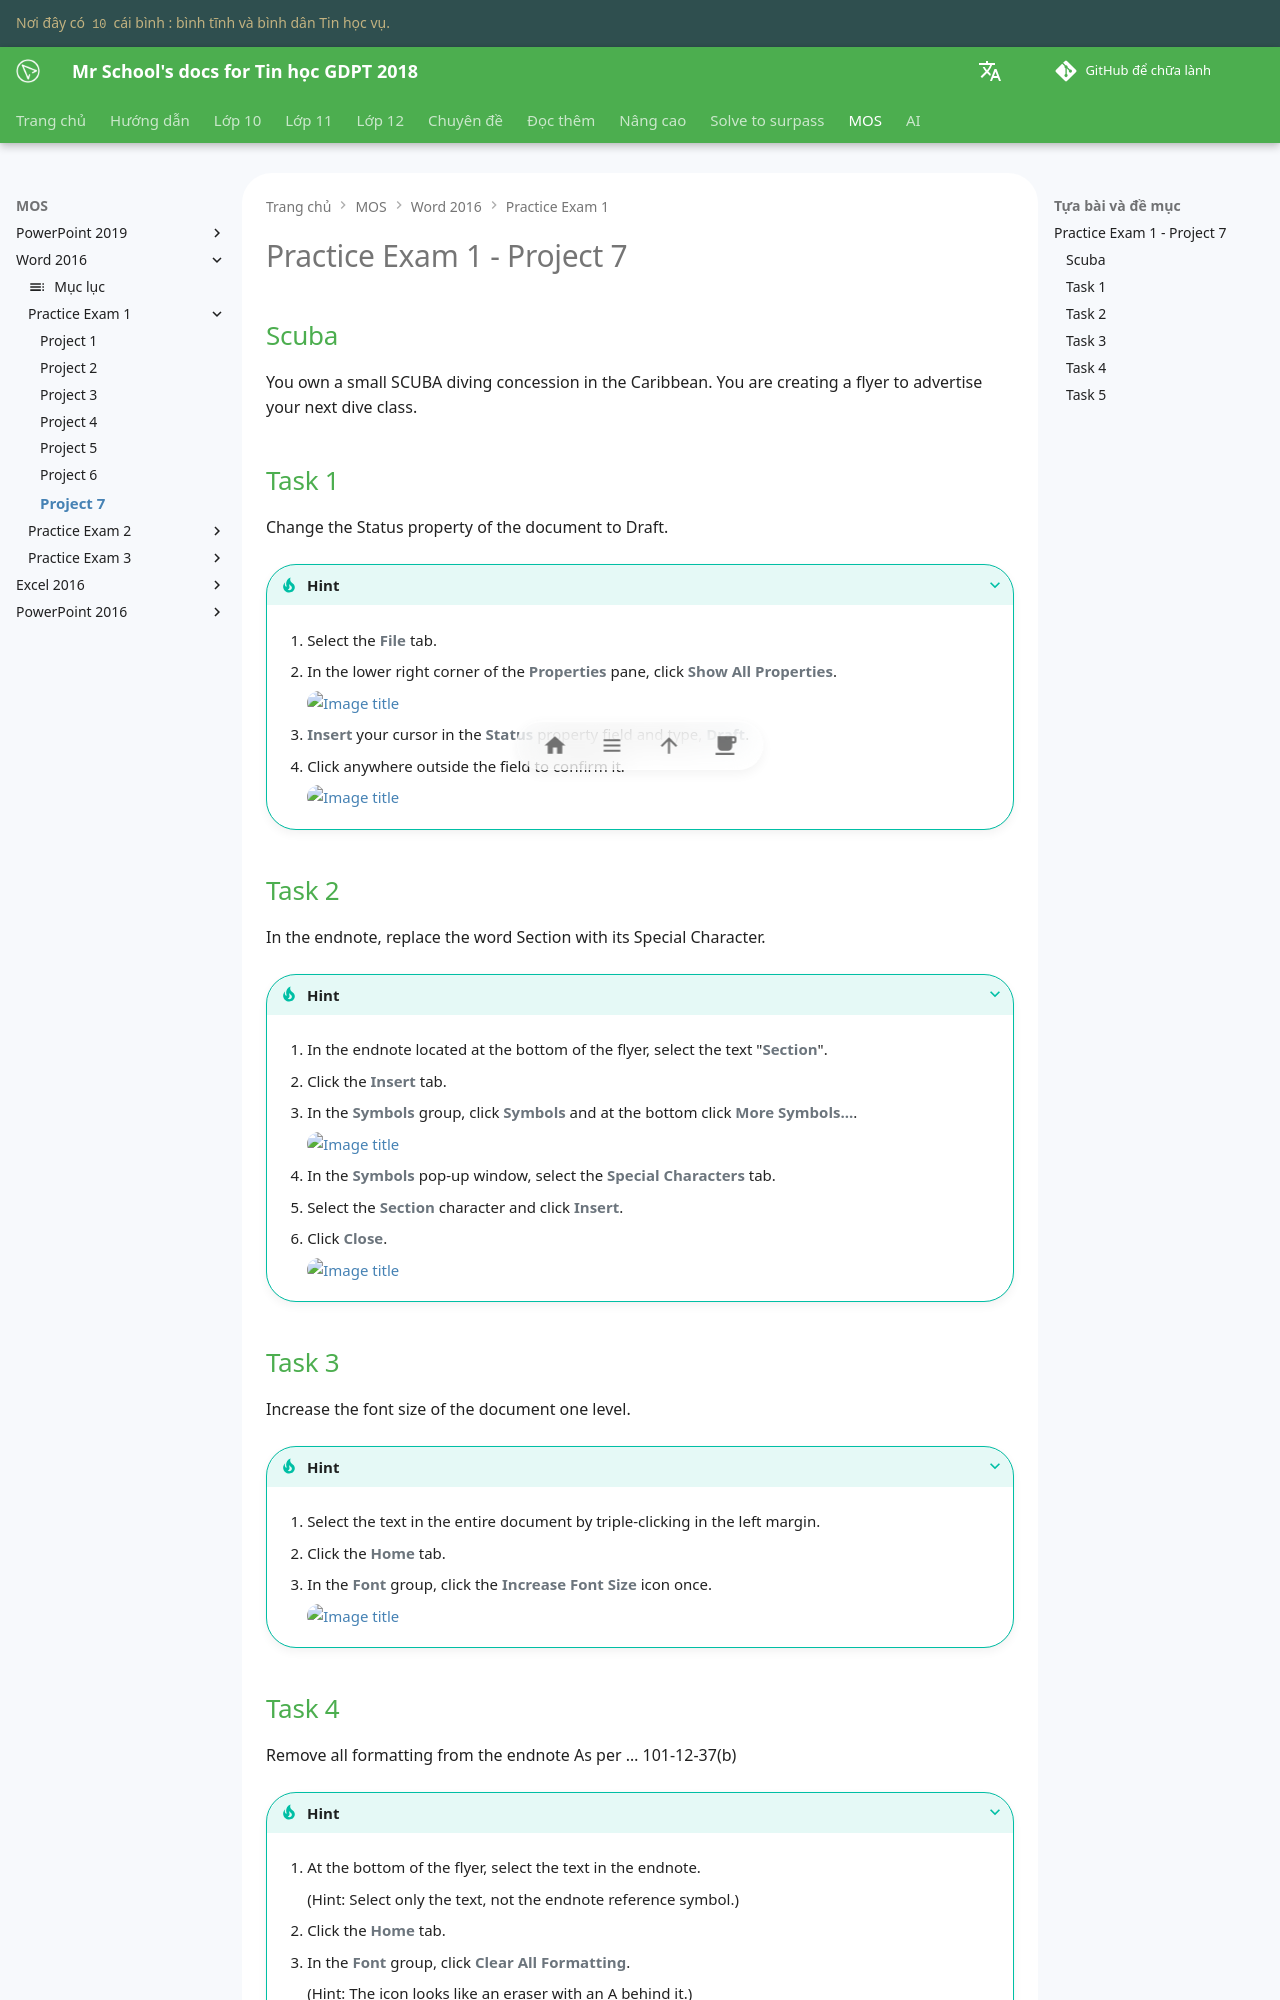

repository: vtchitruong/vtchitruong.github.io · page: mos/word-2016/exam-1/project-7/index.html · generator: mkdocs

# Practice Exam 1 - Project 7

## Scuba

You own a small SCUBA diving concession in the Caribbean. You are creating a flyer to advertise your next dive class.

## Task 1
 
Change the Status property of the document to Draft.

???+ Tip "Hint"

    1. Select the **File** tab.

    2. In the lower right corner of the **Properties** pane, click **Show All Properties**.
 
        ![Image title](https://lh3.googleusercontent.com/pw/ABLVV8780Ysx5S48PrG1t2XxfD86eenrL4AJauPVOmgxjW37Ic4mrMpoVGB1cf4uYnrbnGjGvS3hn0wbvrOnTOvRppTJ1xRGLk1idUq78UAUmT12i-0s_ogK=w720){ loading=lazy }

    3. **Insert** your cursor in the **Status** property field and type, **Draft**.

    4. Click anywhere outside the field to confirm it.

        ![Image title](https://lh3.googleusercontent.com/pw/ABLVV87GGREJ1MyJdyNxaRyPIpEd-lRNFjVM84xevp6Z5uF5e_xlPuxVnbwBLNDLL4i1D-XuWGcm2Cc8zsiH578GWAbf87lcN_pJahZqmFuysfr_en3X177H=w600){ loading=lazy }

## Task 2

In the endnote, replace the word Section with its Special Character.

???+ Tip "Hint"

    1. In the endnote located at the bottom of the flyer, select the text "**Section**".

    2. Click the **Insert** tab.

    3. In the **Symbols** group, click **Symbols** and at the bottom click **More Symbols...**.
 
        ![Image title](https://lh3.googleusercontent.com/pw/ABLVV86qhJTFruJTGicFAtIYB_vvmBRm1QLA3CDKiG2NIv_7OKLYE6cNJLKPzs9fefenrapz4QqzeyDH2iUlrfpr44637svbjSvk40PuQ5YuPL0bv7Y0HreZ=w720){ loading=lazy }

    4. In the **Symbols** pop-up window, select the **Special Characters** tab.

    5. Select the **Section** character and click **Insert**.

    6. Click **Close**.

        ![Image title](https://lh3.googleusercontent.com/pw/ABLVV84pIZg2KJpYDeQVaNBRbZYZnEnFXfvQHUOFYOTM15sQoLcxFNf3Q-qz8VxESjCS8omjcSRuUJo753CJj_pb7hpmqHXdG9of30xGU-59j3mGUHeD8-9k=w600){ loading=lazy }

## Task 3

Increase the font size of the document one level.

???+ Tip "Hint"

    1. Select the text in the entire document by triple-clicking in the left margin.

    2. Click the **Home** tab.

    3. In the **Font** group, click the **Increase Font Size** icon once.

        ![Image title](https://lh3.googleusercontent.com/pw/ABLVV85G51uZ7RDoU64EnOeEJv6yVdw-sbIzJo_HdCa4KhOmnzYO-pBnk6fYfLVeXJo6MbMl-qUf0Xh8jfteT8IE3SCh4flEZ_gJFohjRbFIpiZxpv2qD6qi=w720){ loading=lazy }
